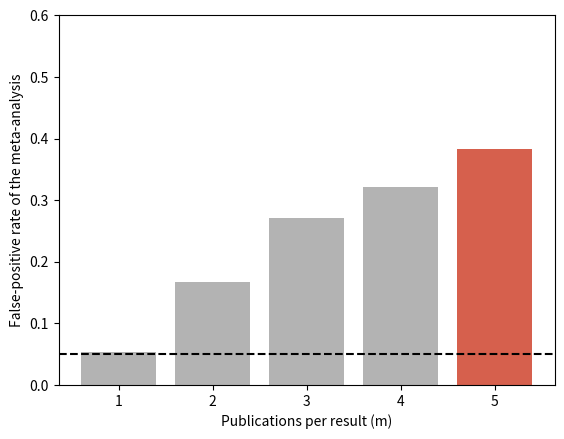

Source code (Python):
# Arrow's Other Theorem (strong form): one result counted m times.
from statistics import NormalDist
import numpy as np
import matplotlib.pyplot as plt

m = 5  # times each result is published
K = 6  # independent studies, all of a true effect of zero
rng = np.random.default_rng(34)
N = NormalDist()

fpr = []
for mm in range(1, 6):
    pooled = rng.normal(size=(2000, K)).mean(axis=1)  # 2,000 analyses
    se = 1 / np.sqrt(K * mm)     # naive standard error, counting copies
    p = np.array([2 * N.cdf(-abs(v) / se) for v in pooled])
    fpr.append((p < 0.05).mean())
print(f"False-positive rate with each result published {m} times: "
      f"{100 * fpr[m - 1]:.1f}%")

plt.bar(range(1, 6), fpr,
        color=["#d6604d" if i == m else "0.7" for i in range(1, 6)])
plt.axhline(0.05, color="black", linestyle="--")
plt.ylim(0, 0.6)
plt.xlabel("Publications per result (m)")
plt.ylabel("False-positive rate of the meta-analysis")
plt.show()
